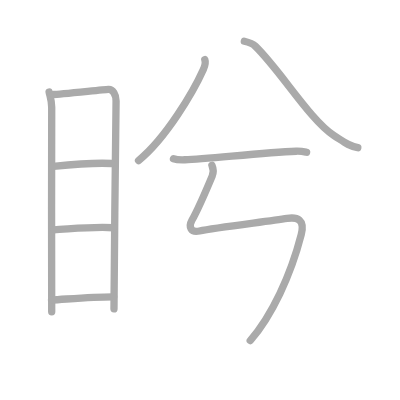
t = 0.00 s
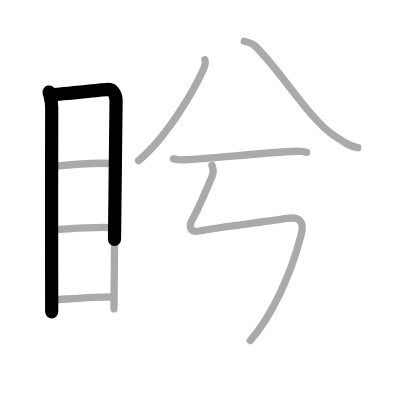
t = 1.75 s
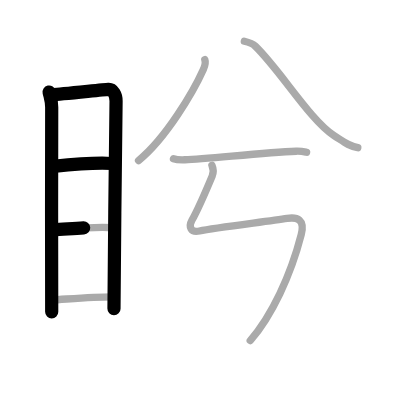
t = 3.50 s
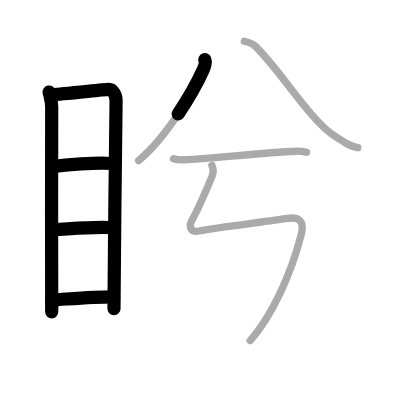
t = 5.50 s
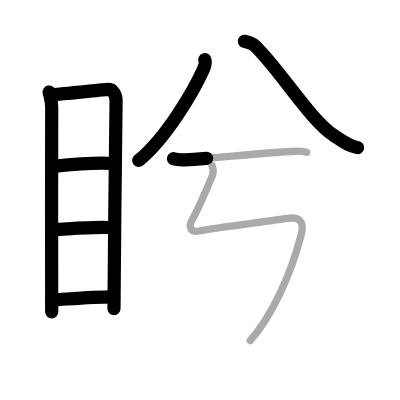
t = 7.25 s
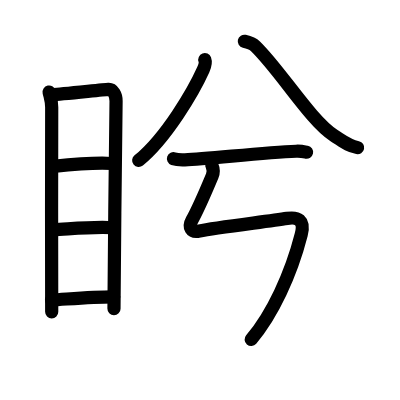
t = 9.00 s

The animated SVG that drew these frames (rendered in a browser with its animation timeline set to each time). Animation: 9 SMIL elements (animate=9); one cycle of 9.00 s.

<?xml version="1.0" standalone="no"?>
<!DOCTYPE svg PUBLIC "-//W3C//DTD SVG 1.1//EN"   "http://www.w3.org/Graphics/SVG/1.1/DTD/svg11.dtd">
<svg width="400px" height="400px"  version="1.1" xmlns="http://www.w3.org/2000/svg">
  <defs>
    <marker id="Triangle" viewBox="0 0 10 10" refX="0" refY="5" markerUnits="strokeWidth" markerWidth="3" style="stroke-opacity:0%;fill:#aaaaaa;" markerHeight="2" orient="auto">
      <path d="M 0 0 L 10 5 L 0 10 z" />
    </marker>
    
    <marker id="Arrow" viewBox="0 0 10 10" refX="5" refY="5" markerUnits="strokeWidth" markerWidth="1.8" style="stroke-opacity:0%;fill:#770000;" markerHeight="2" orient="auto">
      <path d="M 0 4 L 6 4 L 4 1 L 10 5 L 4 9 L 6 6 L 0 6 z" />
        <circle cx="5" cy="5" r="5" />
      </marker>
    
    <marker id="TriangleRed" viewBox="0 0 10 10" refX="0" refY="5" markerUnits="strokeWidth" markerWidth="3" style="stroke-opacity:0%;fill:#CC0000;" markerHeight="2" orient="auto">
      <path d="M 0 0 L 10 5 L 0 10 z" />
    </marker>
    
    <marker id="ArrowRed" viewBox="0 0 10 10" refX="5" refY="5" markerUnits="strokeWidth" markerWidth="1.8" style="stroke-opacity:0%;fill:#CC0000;" markerHeight="2" orient="auto">
      <path d="M 0 4 L 6 4 L 4 1 L 10 5 L 4 9 L 6 6 L 0 6 z" />
        <circle cx="5" cy="5" r="5" />
      </marker>
    
  </defs>
  
  <path style="fill:#ffffff; fill-opacity:100%; fill-rule:evenodd; stroke-width:0;" d="M 0 0 L 400px 0 L 400px 400px L 0 400px L 0 0" />

  <g transform="scale(3.6697247706422 3.6697247706422)">
<path style="fill:none; fill-opacity:0%; fill-rule:evenodd; stroke:#aaaaaa; stroke-opacity:100%; stroke-width: 1.5pt; stroke-linejoin:round; stroke-linecap:round;" d="M13.38 25.07c0.29 1.36 0.71 2.4 0.71 4.16c0 1.77-0.1 53.97 0 55.75"></path>
<path style="fill:none; fill-opacity:0%; fill-rule:evenodd; stroke:#aaaaaa; stroke-opacity:100%; stroke-width: 1.5pt; stroke-linejoin:round; stroke-linecap:round;" d="M14.57 25.76c1.62-0.02 13.48-1.32 14.96-1.4c1.23-0.07 2.1 1.49 2.1 3.13c0 6.04-0.57 42.89-0.57 56.68"></path>
<path style="fill:none; fill-opacity:0%; fill-rule:evenodd; stroke:#aaaaaa; stroke-opacity:100%; stroke-width: 1.5pt; stroke-linejoin:round; stroke-linecap:round;" d="M14.54 45.34c4.48-0.46 12.21-1.02 15.85-0.79"></path>
<path style="fill:none; fill-opacity:0%; fill-rule:evenodd; stroke:#aaaaaa; stroke-opacity:100%; stroke-width: 1.5pt; stroke-linejoin:round; stroke-linecap:round;" d="M14.67 62.64c4.3-0.21 10.54-0.96 16.29-0.58"></path>
<path style="fill:none; fill-opacity:0%; fill-rule:evenodd; stroke:#aaaaaa; stroke-opacity:100%; stroke-width: 1.5pt; stroke-linejoin:round; stroke-linecap:round;" d="M14.04 81.75c4.41-0.25 11.37-0.9 16.95-0.87"></path>
<path style="fill:none; fill-opacity:0%; fill-rule:evenodd; stroke:#aaaaaa; stroke-opacity:100%; stroke-width: 1.5pt; stroke-linejoin:round; stroke-linecap:round;" d="M55.81 16.25c0.31 0.83 0.01 1.8-0.43 2.77c-2.58 5.76-10.08 18.6-17.63 24.73"></path>
<path style="fill:none; fill-opacity:0%; fill-rule:evenodd; stroke:#aaaaaa; stroke-opacity:100%; stroke-width: 1.5pt; stroke-linejoin:round; stroke-linecap:round;" d="M66.58 11.25c1.16 0.27 2.26 0.63 3.01 1.35c6.8 6.58 15 20.23 21.44 24.35c2.78 1.78 3.77 2.73 6.47 3.3"></path>
<path style="fill:none; fill-opacity:0%; fill-rule:evenodd; stroke:#aaaaaa; stroke-opacity:100%; stroke-width: 1.5pt; stroke-linejoin:round; stroke-linecap:round;" d="M47.27 43.25c0.82 0.29 2.31 0.32 3.12 0.29c6.31-0.26 21.25-1.94 30.31-2.33c1.36-0.06 2.17 0.14 2.85 0.28"></path>
<path style="fill:none; fill-opacity:0%; fill-rule:evenodd; stroke:#aaaaaa; stroke-opacity:100%; stroke-width: 1.5pt; stroke-linejoin:round; stroke-linecap:round;" d="M57.75 45.05c0.34 0.78 0.54 1.79 0.07 2.92c-1.31 3.13-3.78 8.92-5.52 12.06c-0.99 1.78-0.32 3.42 2.06 2.91c4.33-0.93 18.49-2.57 23.88-3.43c2.79-0.44 4.9 0.31 3.84 4.44C79.25 75 74.05 86.07 68.19 92.81c"></path>

<path style="fill:none; fill-opacity:0%; fill-rule:evenodd; stroke:#000000; stroke-opacity:100%; stroke-width: 2.7pt; stroke-linejoin:round; stroke-linecap:round;" d="M13.38 25.07c0.29 1.36 0.71 2.4 0.71 4.16c0 1.77-0.1 53.97 0 55.75" pathLength="100" stroke-dashoffset="100" stroke-dasharray="100 105"><animate id="dashAnim1" attributeName="stroke-dashoffset" from="100" to="0" dur="1s" calcMode="linear" fill="freeze"/></path>
<path style="fill:none; fill-opacity:0%; fill-rule:evenodd; stroke:#000000; stroke-opacity:100%; stroke-width: 2.7pt; stroke-linejoin:round; stroke-linecap:round;" d="M14.57 25.76c1.62-0.02 13.48-1.32 14.96-1.4c1.23-0.07 2.1 1.49 2.1 3.13c0 6.04-0.57 42.89-0.57 56.68" pathLength="100" stroke-dashoffset="100" stroke-dasharray="100 105"><animate id="dashAnim2" attributeName="stroke-dashoffset" from="100" to="0" dur="1s" calcMode="linear" begin="dashAnim1.end" fill="freeze"/></path>
<path style="fill:none; fill-opacity:0%; fill-rule:evenodd; stroke:#000000; stroke-opacity:100%; stroke-width: 2.7pt; stroke-linejoin:round; stroke-linecap:round;" d="M14.54 45.34c4.48-0.46 12.21-1.02 15.85-0.79" pathLength="100" stroke-dashoffset="100" stroke-dasharray="100 105"><animate id="dashAnim3" attributeName="stroke-dashoffset" from="100" to="0" dur="1s" calcMode="linear" begin="dashAnim2.end" fill="freeze"/></path>
<path style="fill:none; fill-opacity:0%; fill-rule:evenodd; stroke:#000000; stroke-opacity:100%; stroke-width: 2.7pt; stroke-linejoin:round; stroke-linecap:round;" d="M14.67 62.64c4.3-0.21 10.54-0.96 16.29-0.58" pathLength="100" stroke-dashoffset="100" stroke-dasharray="100 105"><animate id="dashAnim4" attributeName="stroke-dashoffset" from="100" to="0" dur="1s" calcMode="linear" begin="dashAnim3.end" fill="freeze"/></path>
<path style="fill:none; fill-opacity:0%; fill-rule:evenodd; stroke:#000000; stroke-opacity:100%; stroke-width: 2.7pt; stroke-linejoin:round; stroke-linecap:round;" d="M14.04 81.75c4.41-0.25 11.37-0.9 16.95-0.87" pathLength="100" stroke-dashoffset="100" stroke-dasharray="100 105"><animate id="dashAnim5" attributeName="stroke-dashoffset" from="100" to="0" dur="1s" calcMode="linear" begin="dashAnim4.end" fill="freeze"/></path>
<path style="fill:none; fill-opacity:0%; fill-rule:evenodd; stroke:#000000; stroke-opacity:100%; stroke-width: 2.7pt; stroke-linejoin:round; stroke-linecap:round;" d="M55.81 16.25c0.31 0.83 0.01 1.8-0.43 2.77c-2.58 5.76-10.08 18.6-17.63 24.73" pathLength="100" stroke-dashoffset="100" stroke-dasharray="100 105"><animate id="dashAnim6" attributeName="stroke-dashoffset" from="100" to="0" dur="1s" calcMode="linear" begin="dashAnim5.end" fill="freeze"/></path>
<path style="fill:none; fill-opacity:0%; fill-rule:evenodd; stroke:#000000; stroke-opacity:100%; stroke-width: 2.7pt; stroke-linejoin:round; stroke-linecap:round;" d="M66.58 11.25c1.16 0.27 2.26 0.63 3.01 1.35c6.8 6.58 15 20.23 21.44 24.35c2.78 1.78 3.77 2.73 6.47 3.3" pathLength="100" stroke-dashoffset="100" stroke-dasharray="100 105"><animate id="dashAnim7" attributeName="stroke-dashoffset" from="100" to="0" dur="1s" calcMode="linear" begin="dashAnim6.end" fill="freeze"/></path>
<path style="fill:none; fill-opacity:0%; fill-rule:evenodd; stroke:#000000; stroke-opacity:100%; stroke-width: 2.7pt; stroke-linejoin:round; stroke-linecap:round;" d="M47.27 43.25c0.82 0.29 2.31 0.32 3.12 0.29c6.31-0.26 21.25-1.94 30.31-2.33c1.36-0.06 2.17 0.14 2.85 0.28" pathLength="100" stroke-dashoffset="100" stroke-dasharray="100 105"><animate id="dashAnim8" attributeName="stroke-dashoffset" from="100" to="0" dur="1s" calcMode="linear" begin="dashAnim7.end" fill="freeze"/></path>
<path style="fill:none; fill-opacity:0%; fill-rule:evenodd; stroke:#000000; stroke-opacity:100%; stroke-width: 2.7pt; stroke-linejoin:round; stroke-linecap:round;" d="M57.75 45.05c0.34 0.78 0.54 1.79 0.07 2.92c-1.31 3.13-3.78 8.92-5.52 12.06c-0.99 1.78-0.32 3.42 2.06 2.91c4.33-0.93 18.49-2.57 23.88-3.43c2.79-0.44 4.9 0.31 3.84 4.44C79.25 75 74.05 86.07 68.19 92.81c" pathLength="100" stroke-dashoffset="100" stroke-dasharray="100 105"><animate id="dashAnim9" attributeName="stroke-dashoffset" from="100" to="0" dur="1s" calcMode="linear" begin="dashAnim8.end" fill="freeze"/></path>

</g>

</svg>  
          
